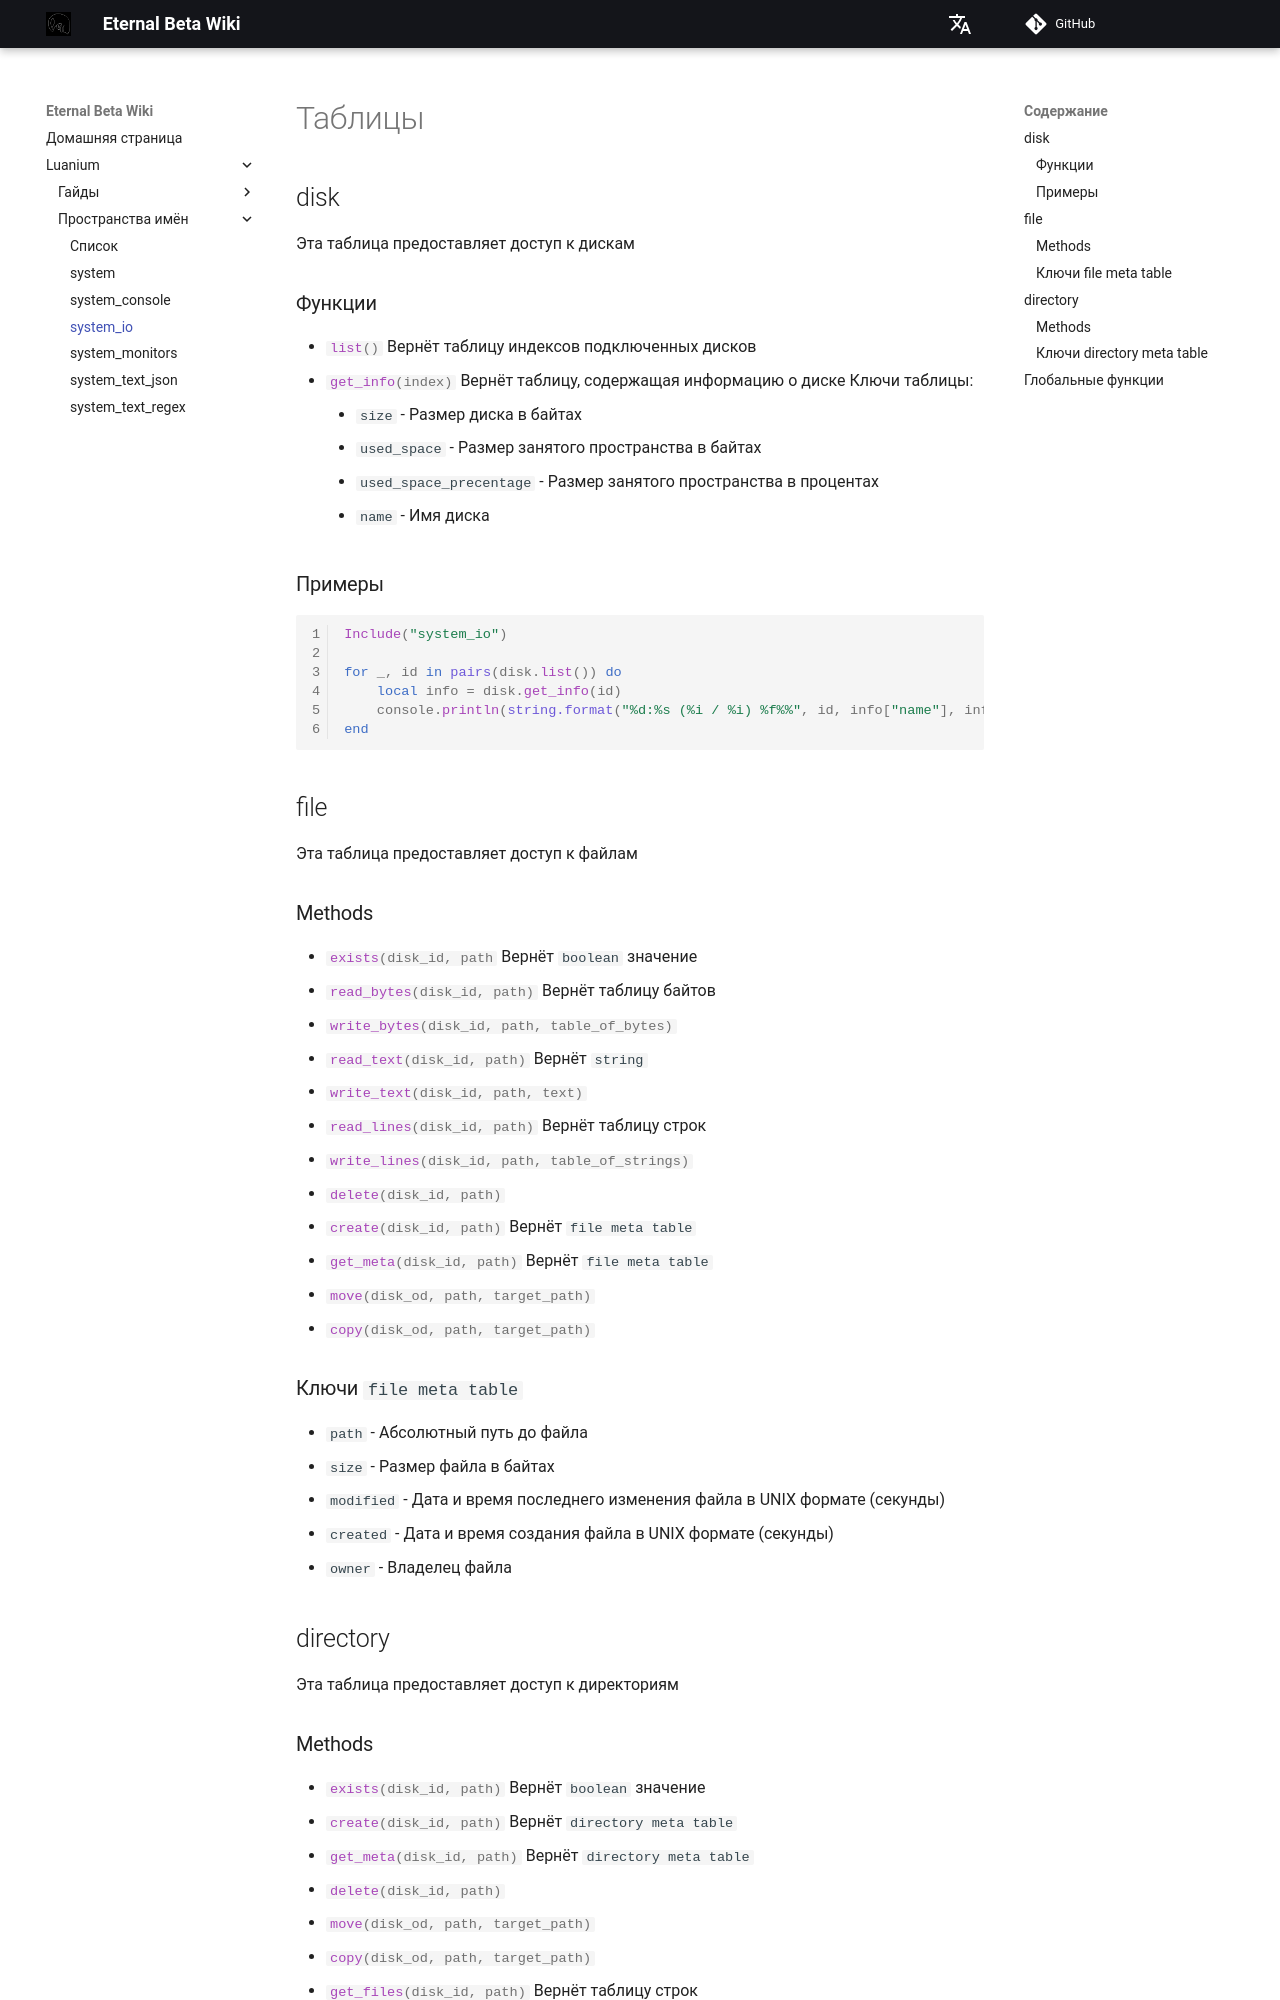

repository: Kacianoki/Eternal-Beta-Wiki · page: ru/luanium/namespaces/system_io/index.html · generator: mkdocs

# Таблицы
## disk
Эта таблица предоставляет доступ к дискам
### Функции
- `#!lua list()`
    Вернёт таблицу индексов подключенных дисков
- `#!lua get_info(index)`
    Вернёт таблицу, содержащая информацию о диске
    Ключи таблицы:
    - `size` - Размер диска в байтах
    - `used_space` - Размер занятого пространства в байтах
    - `used_space_precentage` - Размер занятого пространства в процентах
    - `name` - Имя диска

### Примеры

```lua
Include("system_io")

for _, id in pairs(disk.list()) do
    local info = disk.get_info(id)
    console.println(string.format("%d:%s (%i / %i) %f%%", id, info["name"], info["used_space"], info["size"], info["used_space_precentage"] * 100))
end
```

## file
Эта таблица предоставляет доступ к файлам
### Methods
- `#!lua exists(disk_id, path`
    Вернёт `boolean` значение
- `#!lua read_bytes(disk_id, path)`
    Вернёт таблицу байтов
- `#!lua write_bytes(disk_id, path, table_of_bytes)`
- `#!lua read_text(disk_id, path)`
    Вернёт `string`
- `#!lua write_text(disk_id, path, text)`
- `#!lua read_lines(disk_id, path)`
    Вернёт таблицу строк
- `#!lua write_lines(disk_id, path, table_of_strings)`
- `#!lua delete(disk_id, path)`
- `#!lua create(disk_id, path)`
    Вернёт `file meta table`
- `#!lua get_meta(disk_id, path)`
    Вернёт `file meta table`
- `#!lua move(disk_od, path, target_path)`
- `#!lua copy(disk_od, path, target_path)`

### Ключи `file meta table`
- `path`  -    Абсолютный путь до файла
- `size`  -    Размер файла в байтах
- `modified` - Дата и время последнего изменения файла в UNIX формате (секунды)
- `created`  - Дата и время создания файла в UNIX формате (секунды)
- `owner`    - Владелец файла
## directory
Эта таблица предоставляет доступ к директориям
